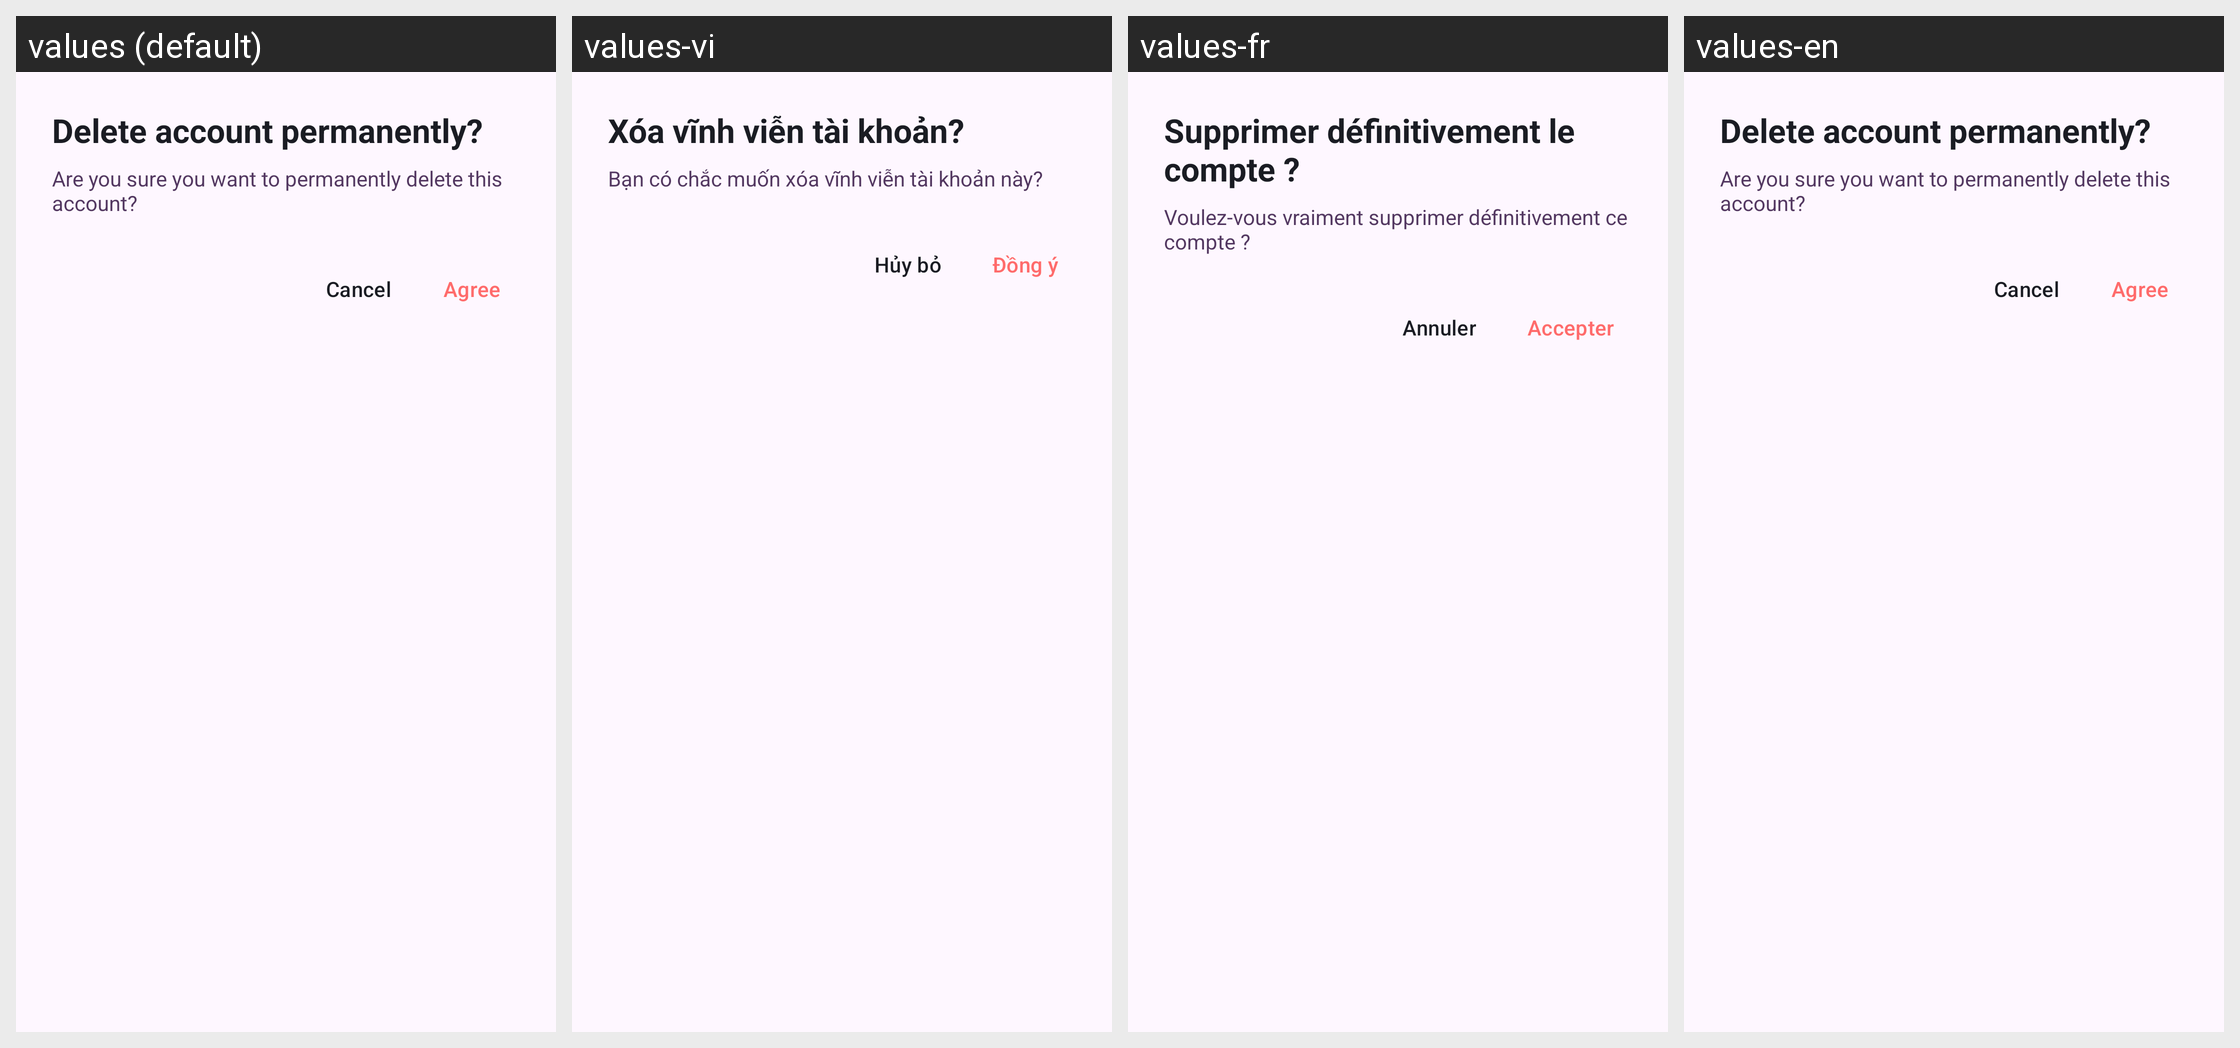

For this localized Android screen grid, give each drawn string resource with its value in every locale shown.
Android screen res/layout/dialog_delete_account_confirm.xml rendered under 4 locales, left to right: values (default), values-vi, values-fr, values-en. Device: Nexus 5 (rendered at 1080×1920; each locale shown at half size, 540×960, under a caption strip naming it); theme Theme.MoneyTracker.
Strings drawn on this screen, with the default value and each locale's value (text and hints the layout hard-codes, and strings that could not be matched under every locale, appear in the picture but are not listed):

delete_account_dialog_title
  values: Delete account permanently?
  values-vi: Xóa vĩnh viễn tài khoản?
  values-fr: Supprimer définitivement le compte ?
  values-en: Delete account permanently?

delete_account_dialog_message
  values: Are you sure you want to permanently delete this account?
  values-vi: Bạn có chắc muốn xóa vĩnh viễn tài khoản này?
  values-fr: Voulez-vous vraiment supprimer définitivement ce compte ?
  values-en: Are you sure you want to permanently delete this account?

delete_account_cancel
  values: Cancel
  values-vi: Hủy bỏ
  values-fr: Annuler
  values-en: Cancel

delete_account_confirm
  values: Agree
  values-vi: Đồng ý
  values-fr: Accepter
  values-en: Agree
